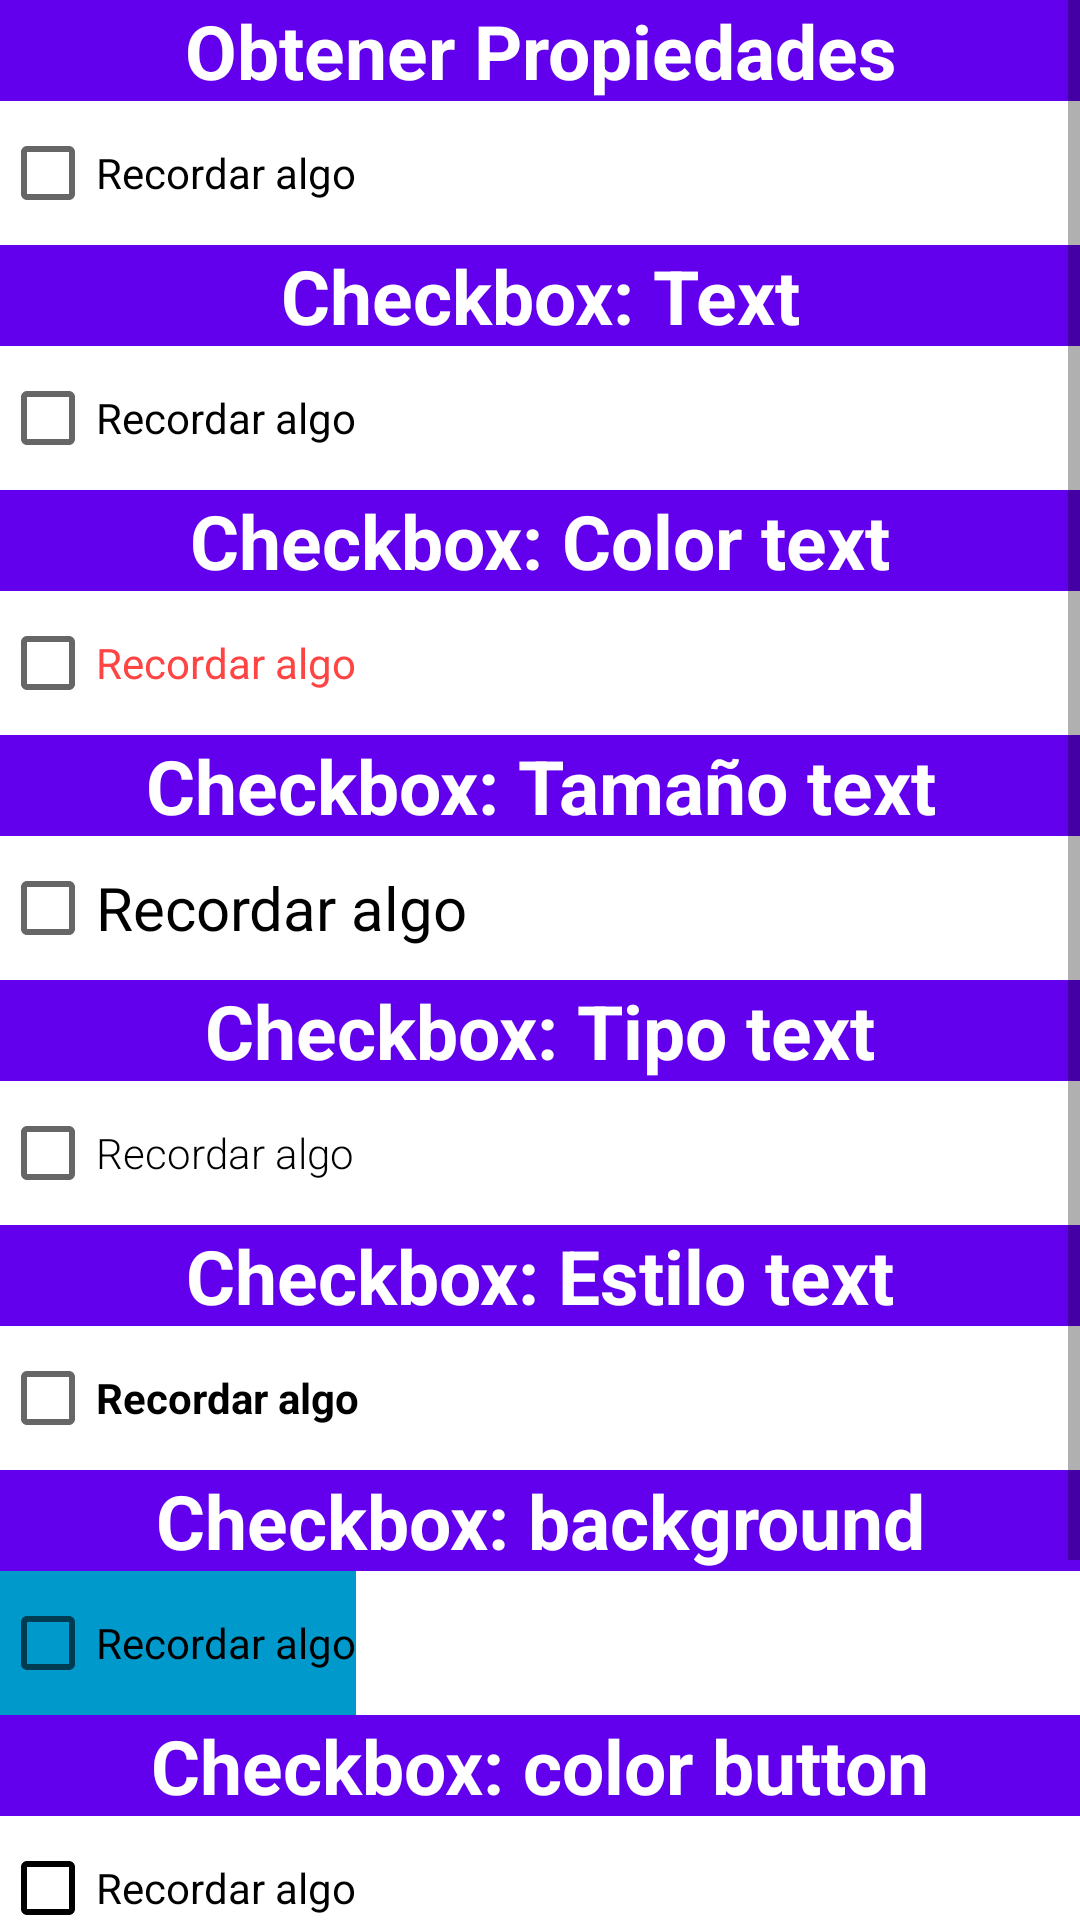

Reconstruct the res/layout file that produces this screen, plus the resources it refers to.
<!-- AndroidManifest.xml: application theme Theme.ElementosUI -->
<!-- res/layout/activity_check_box.xml -->
<?xml version="1.0" encoding="utf-8"?>
<layout xmlns:android="http://schemas.android.com/apk/res/android"
    xmlns:app="http://schemas.android.com/apk/res-auto"
    xmlns:tools="http://schemas.android.com/tools">

    <data>

    </data>

    <ScrollView
        android:layout_width="match_parent"
        android:layout_height="match_parent"
        tools:context=".Textview">

        <LinearLayout
            android:layout_width="match_parent"
            android:layout_height="wrap_content"
            android:orientation="vertical">

            <TextView
                android:layout_width="match_parent"
                android:layout_height="wrap_content"
                android:text="Obtener Propiedades"
                app:layout_constraintEnd_toEndOf="parent"
                app:layout_constraintStart_toStartOf="parent"
                app:layout_constraintTop_toTopOf="parent"
                android:textColor="@color/white"
                android:textSize="25sp"
                android:textStyle="bold"
                android:gravity="center"
                android:background="@color/purple_500" />

            <CheckBox
                android:id="@+id/check_remember_user"
                android:layout_width="wrap_content"
                android:layout_height="wrap_content"
                android:text="Recordar algo" />

            <TextView
                android:layout_width="match_parent"
                android:layout_height="wrap_content"
                android:text="Checkbox: Text"
                app:layout_constraintEnd_toEndOf="parent"
                app:layout_constraintStart_toStartOf="parent"
                app:layout_constraintTop_toTopOf="parent"
                android:textColor="@color/white"
                android:textSize="25sp"
                android:textStyle="bold"
                android:gravity="center"
                android:background="@color/purple_500" />

            <CheckBox
                android:layout_width="wrap_content"
                android:layout_height="wrap_content"
                android:text="Recordar algo" />

            <TextView
                android:layout_width="match_parent"
                android:layout_height="wrap_content"
                android:text="Checkbox: Color text"
                app:layout_constraintEnd_toEndOf="parent"
                app:layout_constraintStart_toStartOf="parent"
                app:layout_constraintTop_toTopOf="parent"
                android:textColor="@color/white"
                android:textSize="25sp"
                android:textStyle="bold"
                android:gravity="center"
                android:background="@color/purple_500" />

            <CheckBox
                android:layout_width="wrap_content"
                android:layout_height="wrap_content"
                android:textColor="@android:color/holo_red_light"
                android:text="Recordar algo" />

            <TextView
                android:layout_width="match_parent"
                android:layout_height="wrap_content"
                android:text="Checkbox: Tamaño text"
                app:layout_constraintEnd_toEndOf="parent"
                app:layout_constraintStart_toStartOf="parent"
                app:layout_constraintTop_toTopOf="parent"
                android:textColor="@color/white"
                android:textSize="25sp"
                android:textStyle="bold"
                android:gravity="center"
                android:background="@color/purple_500" />

            <CheckBox
                android:layout_width="wrap_content"
                android:layout_height="wrap_content"
                android:textSize="20dp"
                android:text="Recordar algo" />


            <TextView
                android:layout_width="match_parent"
                android:layout_height="wrap_content"
                android:text="Checkbox: Tipo text"
                app:layout_constraintEnd_toEndOf="parent"
                app:layout_constraintStart_toStartOf="parent"
                app:layout_constraintTop_toTopOf="parent"
                android:textColor="@color/white"
                android:textSize="25sp"
                android:textStyle="bold"
                android:gravity="center"
                android:background="@color/purple_500" />

            <CheckBox
                android:layout_width="wrap_content"
                android:layout_height="wrap_content"
                android:fontFamily="sans-serif-light"
                android:text="Recordar algo" />

            <TextView
                android:layout_width="match_parent"
                android:layout_height="wrap_content"
                android:text="Checkbox: Estilo text"
                app:layout_constraintEnd_toEndOf="parent"
                app:layout_constraintStart_toStartOf="parent"
                app:layout_constraintTop_toTopOf="parent"
                android:textColor="@color/white"
                android:textSize="25sp"
                android:textStyle="bold"
                android:gravity="center"
                android:background="@color/purple_500" />

            <CheckBox
                android:layout_width="wrap_content"
                android:layout_height="wrap_content"
                android:textStyle="bold"
                android:text="Recordar algo" />


            <TextView
                android:layout_width="match_parent"
                android:layout_height="wrap_content"
                android:text="Checkbox: background"
                app:layout_constraintEnd_toEndOf="parent"
                app:layout_constraintStart_toStartOf="parent"
                app:layout_constraintTop_toTopOf="parent"
                android:textColor="@color/white"
                android:textSize="25sp"
                android:textStyle="bold"
                android:gravity="center"
                android:background="@color/purple_500" />

            <CheckBox
                android:layout_width="wrap_content"
                android:layout_height="wrap_content"
                android:background="@android:color/holo_blue_dark"
                android:text="Recordar algo" />

            <TextView
                android:layout_width="match_parent"
                android:layout_height="wrap_content"
                android:text="Checkbox: color button"
                app:layout_constraintEnd_toEndOf="parent"
                app:layout_constraintStart_toStartOf="parent"
                app:layout_constraintTop_toTopOf="parent"
                android:textColor="@color/white"
                android:textSize="25sp"
                android:textStyle="bold"
                android:gravity="center"
                android:background="@color/purple_500" />

            <CheckBox
                android:layout_width="wrap_content"
                android:layout_height="wrap_content"
                android:buttonTint="@color/black"
                android:text="Recordar algo" />

            <TextView
                android:layout_width="match_parent"
                android:layout_height="wrap_content"
                android:text="Checkbox: button checked"
                app:layout_constraintEnd_toEndOf="parent"
                app:layout_constraintStart_toStartOf="parent"
                app:layout_constraintTop_toTopOf="parent"
                android:textColor="@color/white"
                android:textSize="25sp"
                android:textStyle="bold"
                android:gravity="center"
                android:background="@color/purple_500" />

            <CheckBox
                android:layout_width="wrap_content"
                android:layout_height="wrap_content"
                android:checked="true"
                android:text="Recordar algo" />

            <TextView
                android:layout_width="match_parent"
                android:layout_height="wrap_content"
                android:text="Checkbox: change icon selector"
                app:layout_constraintEnd_toEndOf="parent"
                app:layout_constraintStart_toStartOf="parent"
                app:layout_constraintTop_toTopOf="parent"
                android:textColor="@color/white"
                android:textSize="25sp"
                android:textStyle="bold"
                android:gravity="center"
                android:background="@color/purple_500" />

            <androidx.appcompat.widget.AppCompatCheckBox
                android:layout_width="wrap_content"
                android:layout_height="wrap_content"
                android:button="@drawable/selector_checkbox"
                android:text="Recordar algo" />

        </LinearLayout>
    </ScrollView>
</layout>
<!-- resources referenced by this layout -->
<resources>
  <!-- drawable selector_checkbox (drawable) -->
  <?xml version="1.0" encoding="utf-8"?>
  <selector xmlns:android="http://schemas.android.com/apk/res/android">
  
      <item android:state_checked="true"  android:drawable="@drawable/ic_save_red" />
      <item  android:state_checked="false" android:drawable="@drawable/ic_save" />
  
  </selector>
  <style name="Theme.ElementosUI" parent="Theme.MaterialComponents.DayNight.DarkActionBar">
          
          <item name="colorPrimary">@color/purple_500</item>
          <item name="colorPrimaryVariant">@color/purple_700</item>
          <item name="colorOnPrimary">@color/white</item>
          
          <item name="colorSecondary">@color/teal_200</item>
          <item name="colorSecondaryVariant">@color/teal_700</item>
          <item name="colorOnSecondary">@color/black</item>
          
          <item name="android:statusBarColor" tools:targetApi="l">?attr/colorPrimaryVariant</item>
          
      </style>
  <!-- drawable ic_save_red (drawable) -->
  <vector android:height="24dp" android:tint="@android:color/holo_red_light"
      android:viewportHeight="24" android:viewportWidth="24"
      android:width="24dp" xmlns:android="http://schemas.android.com/apk/res/android">
      <path android:fillColor="@android:color/white" android:pathData="M17,3L5,3c-1.11,0 -2,0.9 -2,2v14c0,1.1 0.89,2 2,2h14c1.1,0 2,-0.9 2,-2L21,7l-4,-4zM12,19c-1.66,0 -3,-1.34 -3,-3s1.34,-3 3,-3 3,1.34 3,3 -1.34,3 -3,3zM15,9L5,9L5,5h10v4z"/>
  </vector>
  <!-- not gathered from this repository: default colours our renderer supplied (Android Studio template values) -->
  <color name="purple_500">#FF6200EE</color>
  <color name="purple_700">#FF3700B3</color>
  <color name="teal_200">#FF03DAC5</color>
  <color name="teal_700">#FF018786</color>
  <color name="black">#FF000000</color>
  <color name="white">#FFFFFFFF</color>
</resources>
